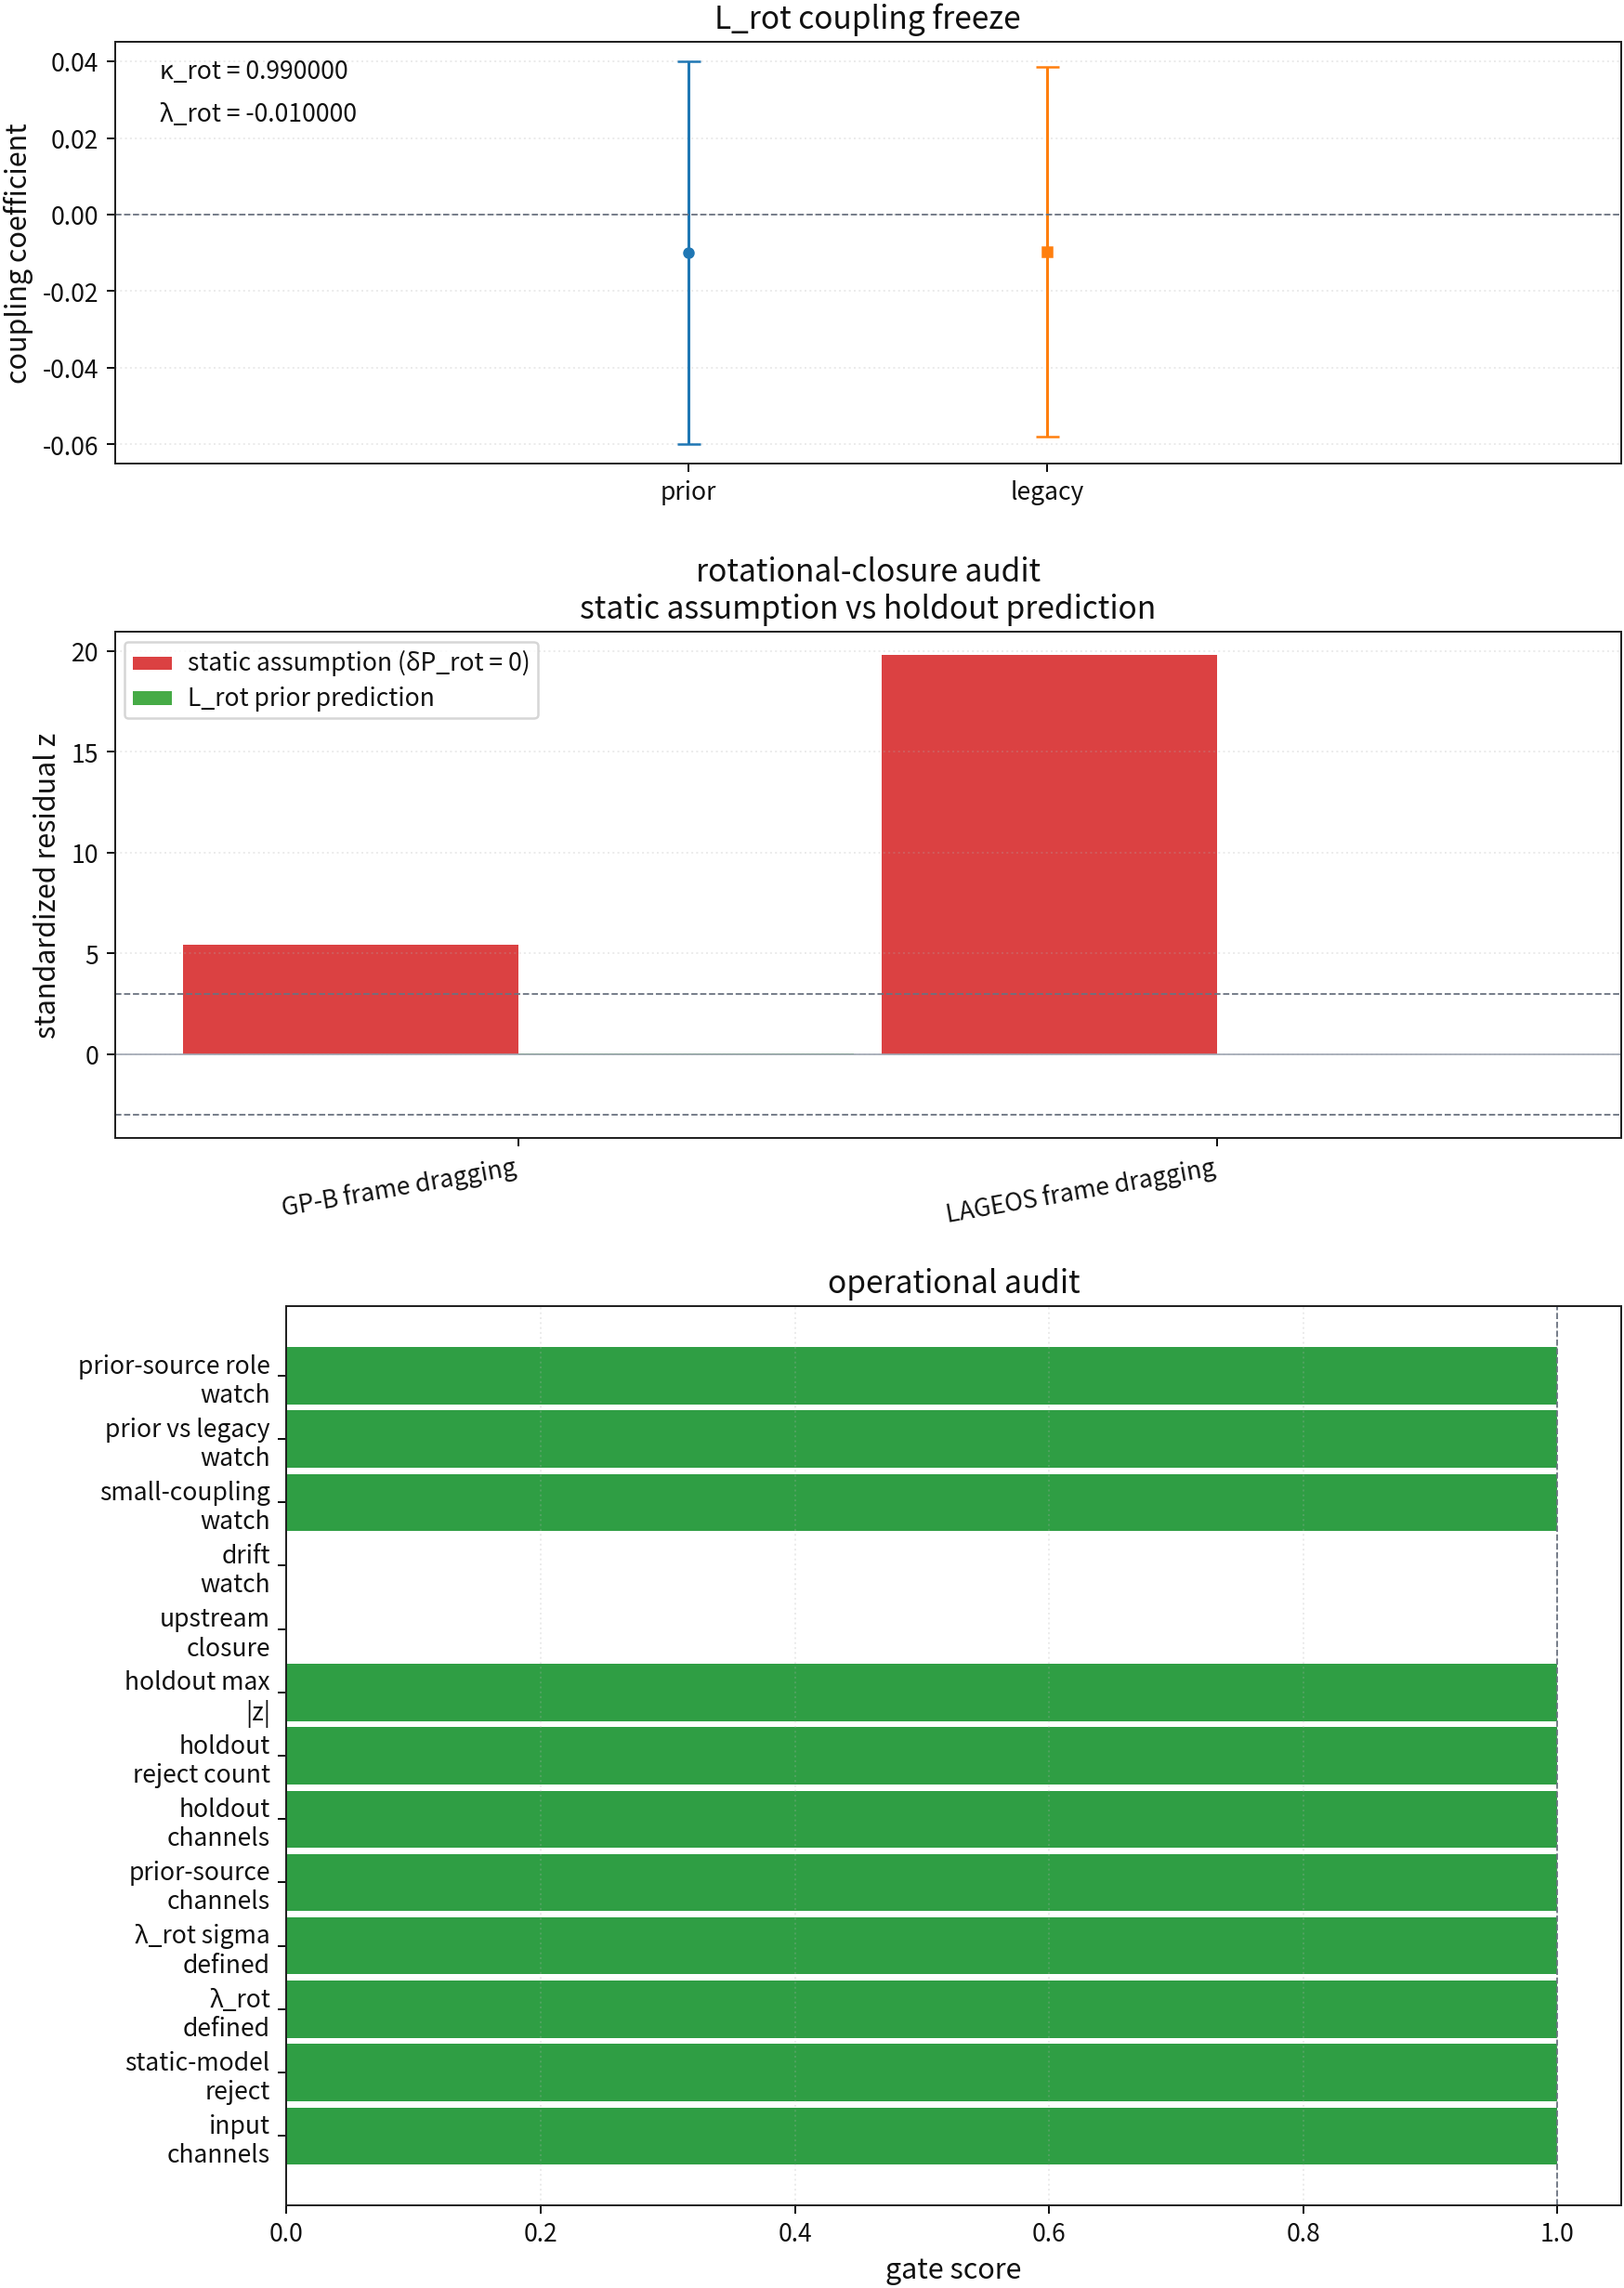

The table this chart was drawn from, first rows:
id, label, experiment, unit, observed, observed_sigma, reference_prediction, pred_static, pred_vortex_fit, pred_lrot_prior, pred_lrot, residual_lrot_prior, residual_lrot, z_static, z_lrot_prior, z_lrot, is_prior_source, gate_role
gpb_frame_dragging, GP-B frame-dragging, GP-B, arcsec/yr, 0.039, 0.0072, 0.0392, 0.0, 0.03882, 0.03881, 0.03881, 0.000192, 0.000192, 5.417, 0.02667, 0.02667, False, holdout_prediction
lageos_frame_dragging, LAGEOS frame-dragging, LAGEOS, mu_ratio, 0.99, 0.05, 1.0, 0.0, 0.9903, 0.99, 0.99, 0.0, 0.0, 19.8, 0.0, 0.0, True, prior_source
